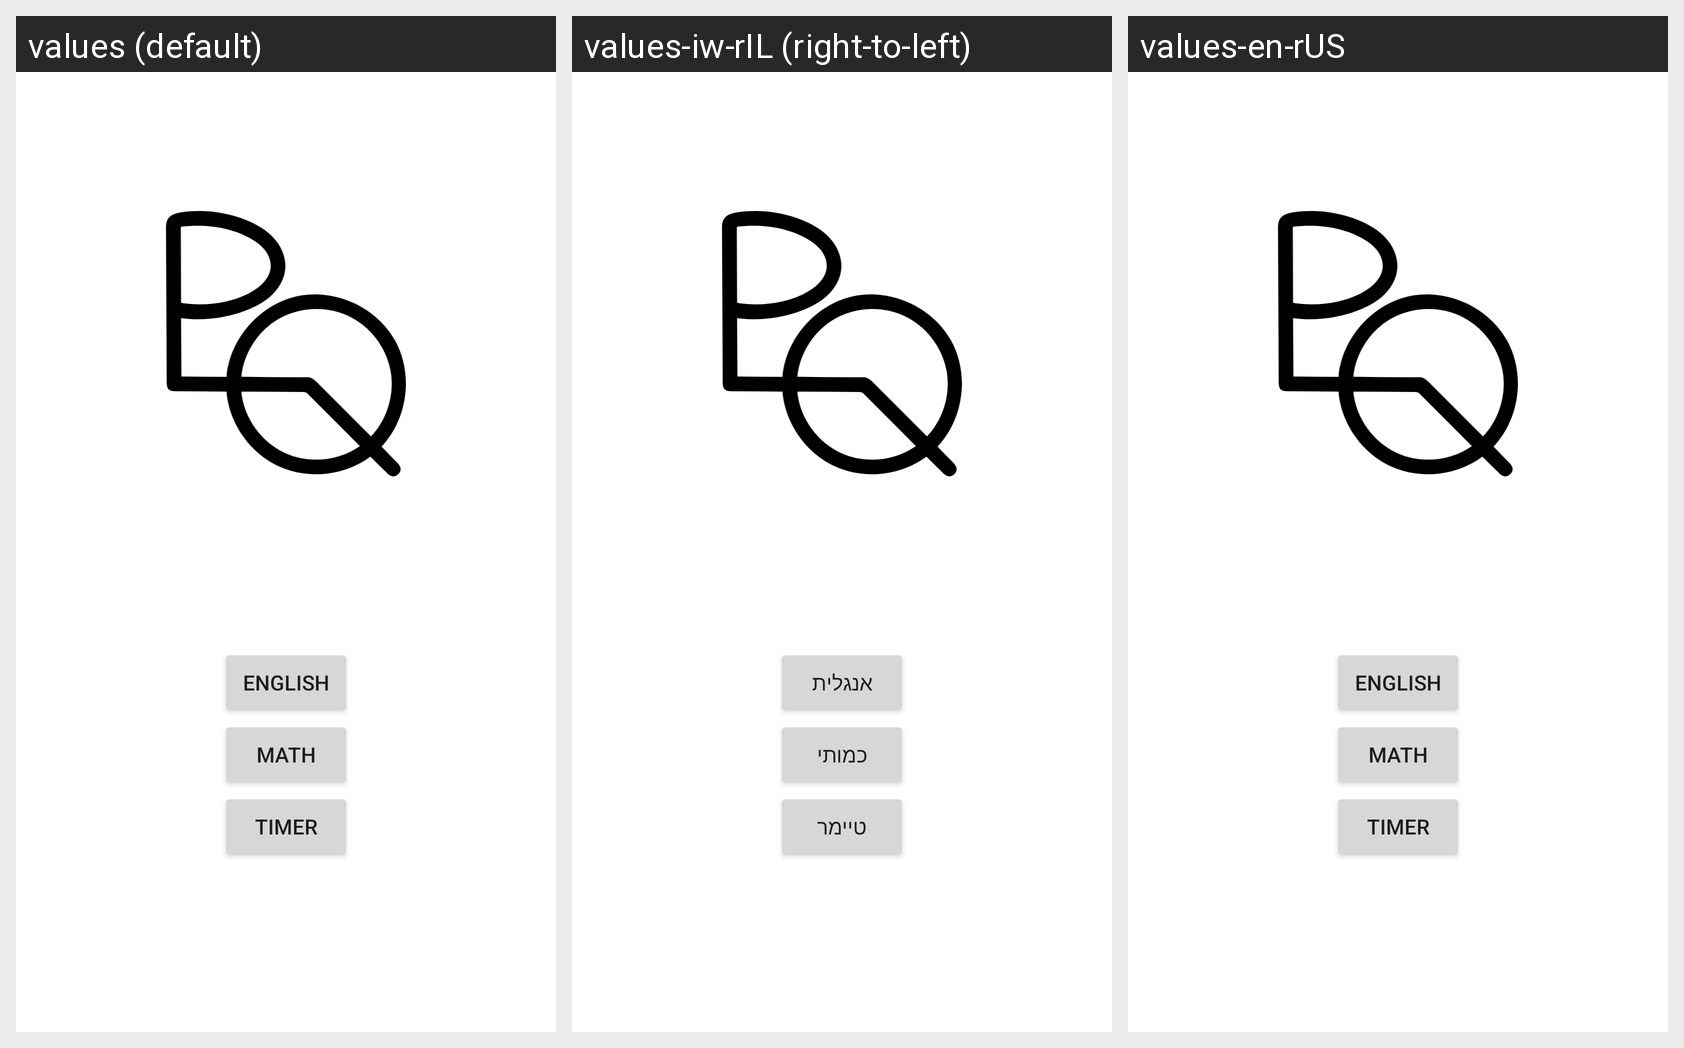

The Android screen above is rendered under several locales of the same app. Produce the string resources it draws, with the default and per-locale values.
Android screen res/layout/fragment_home.xml rendered under 3 locales, left to right: values (default), values-iw-rIL (right-to-left), values-en-rUS. Device: Nexus 5 (rendered at 1080×1920; each locale shown at half size, 540×960, under a caption strip naming it); theme Theme.PsychoQuiz.
Strings drawn on this screen, with the default value and each locale's value (text and hints the layout hard-codes, and strings that could not be matched under every locale, appear in the picture but are not listed):

english_word
  values: English
  values-iw-rIL: אנגלית
  values-en-rUS: English

math
  values: Math
  values-iw-rIL: כמותי
  values-en-rUS: Math

timer
  values: Timer
  values-iw-rIL: טיימר
  values-en-rUS: Timer
